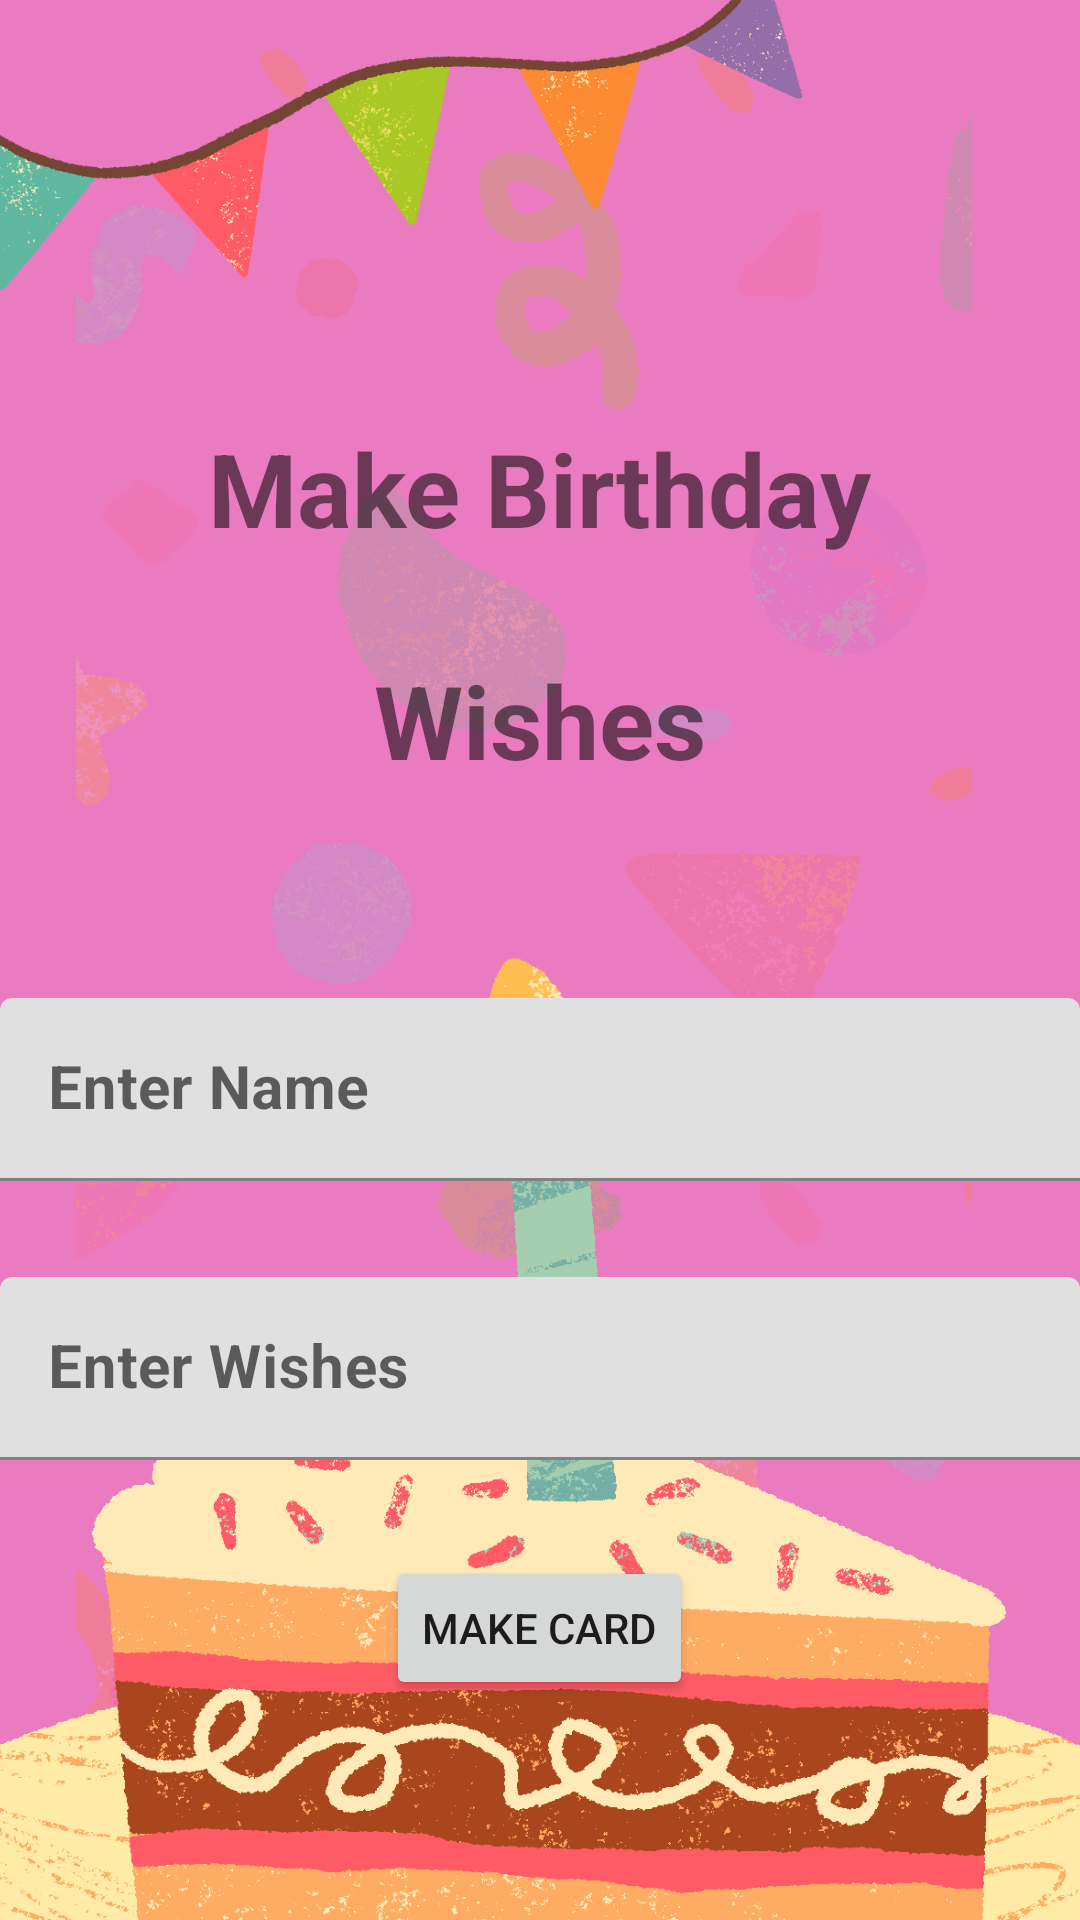

Here is an Android app screen rendered from its layout file. Give the layout XML and the strings, colors and styles it references.
<!-- AndroidManifest.xml: application theme Theme.Try -->
<!-- res/layout/activity_main.xml -->
<?xml version="1.0" encoding="utf-8"?>
<ScrollView xmlns:android="http://schemas.android.com/apk/res/android"
    android:layout_width="match_parent"
    android:layout_height="match_parent">

    <RelativeLayout
        android:layout_width="match_parent"
        android:layout_height="match_parent">

        <ImageView
            android:id="@+id/imageView2"
            android:layout_width="match_parent"
            android:layout_height="wrap_content"
            android:adjustViewBounds="true"
            android:scaleType="centerCrop"
            android:src="@drawable/backk"
            android:layout_alignParentTop="true"/>

        <TextView
            android:id="@+id/HappyBirthdaytext"
            android:layout_width="wrap_content"
            android:layout_height="wrap_content"
            android:layout_marginTop="140dp"
            android:text="Make Birthday"
            android:textSize="34sp"
            android:textStyle="bold"
            android:layout_centerHorizontal="true"/>

        <TextView
            android:id="@+id/Wishestext"
            android:layout_width="wrap_content"
            android:layout_height="wrap_content"
            android:layout_marginTop="32dp"
            android:text="Wishes"
            android:textSize="34sp"
            android:textStyle="bold"
            android:layout_below="@+id/HappyBirthdaytext"
            android:layout_centerHorizontal="true"/>

        <com.google.android.material.textfield.TextInputLayout
            android:id="@+id/input_name"
            android:layout_width="390dp"
            android:layout_height="wrap_content"
            android:layout_marginTop="70dp"
            android:layout_below="@+id/Wishestext"
            android:layout_centerHorizontal="true">

            <com.google.android.material.textfield.TextInputEditText
                android:id="@+id/Name"
                android:layout_width="match_parent"
                android:layout_height="wrap_content"
                android:hint="Enter Name"
                android:textSize="20sp"
                android:textStyle="bold" />
        </com.google.android.material.textfield.TextInputLayout>

        <com.google.android.material.textfield.TextInputLayout
            android:id="@+id/input_wishes"
            android:layout_width="390dp"
            android:layout_height="wrap_content"
            android:layout_below="@+id/input_name"
            android:layout_centerHorizontal="true"
            android:layout_marginTop="32dp">

            <com.google.android.material.textfield.TextInputEditText
                android:id="@+id/Wishes"
                android:layout_width="match_parent"
                android:layout_height="wrap_content"
                android:hint="Enter Wishes"
                android:textSize="20sp"
                android:textStyle="bold" />
        </com.google.android.material.textfield.TextInputLayout>

        <Button
            android:id="@+id/button"
            android:layout_width="wrap_content"
            android:layout_height="wrap_content"
            android:layout_marginTop="32dp"
            android:foregroundTint="#E91E63"
            android:text="Make Card"
            android:layout_below="@+id/input_wishes"
            android:layout_centerHorizontal="true"/>

    </RelativeLayout>
</ScrollView>
<!-- resources referenced by this layout -->
<resources>
  <!-- drawable backk: png bitmap (drawable, 400994 bytes) -->
  <style name="Theme.Try" parent="Theme.MaterialComponents.DayNight.DarkActionBar">
          
          <item name="colorPrimary">@color/teal_200</item>
          <item name="colorPrimaryVariant">@color/teal_200</item>
          <item name="colorOnPrimary">@color/white</item>
          
          <item name="colorSecondary">@color/teal_200</item>
          <item name="colorSecondaryVariant">@color/teal_700</item>
          <item name="colorOnSecondary">@color/black</item>
          
          <item name="android:statusBarColor">?attr/colorPrimaryVariant</item>
          
      </style>
  <!-- not gathered from this repository: default colours our renderer supplied (Android Studio template values) -->
  <color name="teal_200">#FF03DAC5</color>
  <color name="teal_700">#FF018786</color>
  <color name="black">#FF000000</color>
  <color name="white">#FFFFFFFF</color>
</resources>
